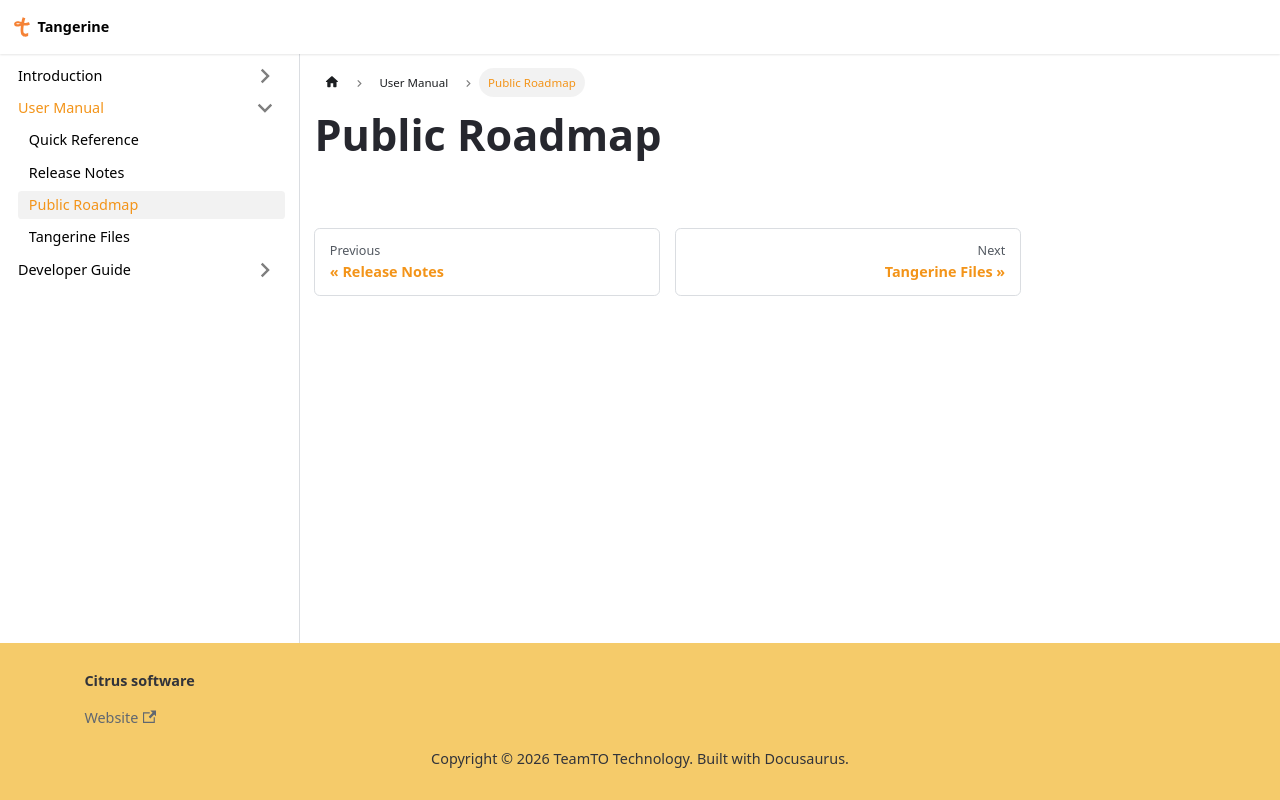

repository: Citrus-Software/tangerine-docs · page: usage/roadmap.html · generator: docusaurus

# Public Roadmap
